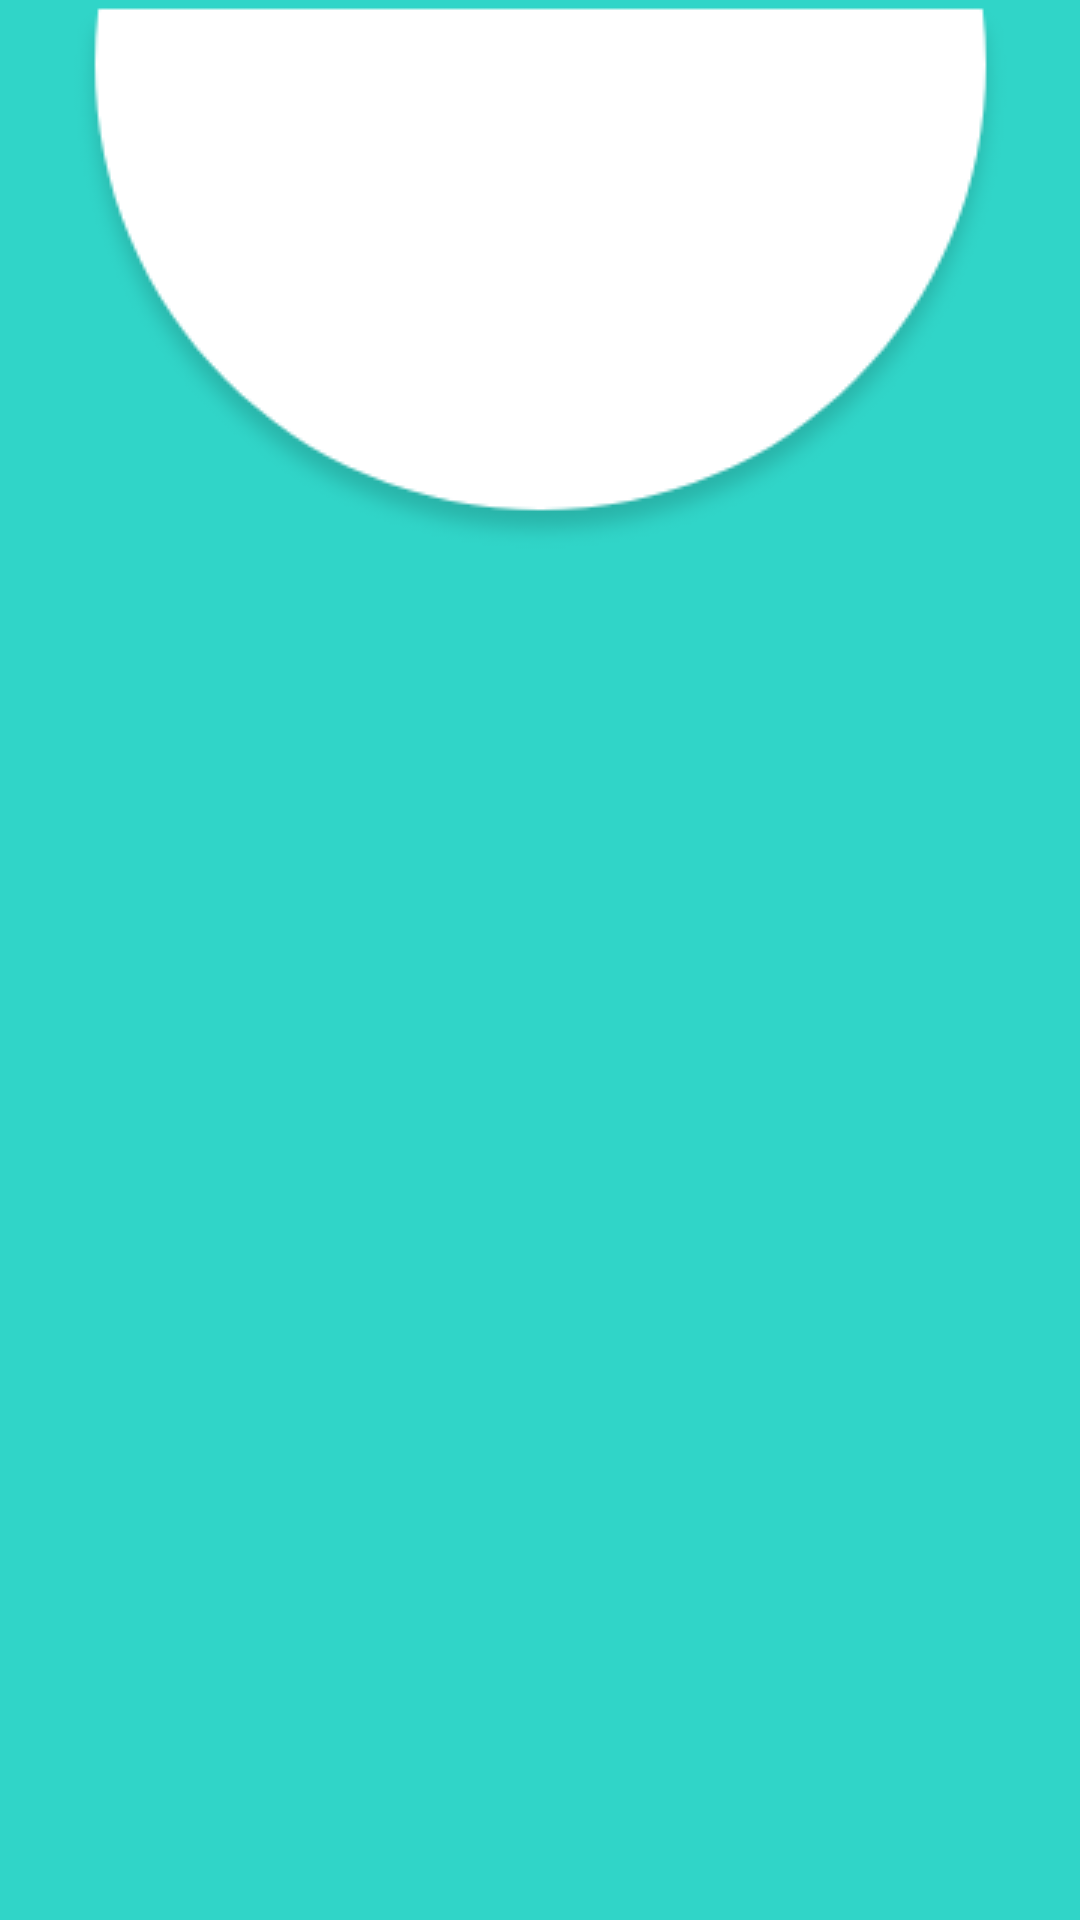

Android layout source for this screen:
<!-- AndroidManifest.xml: application theme Theme.Myportfoy -->
<!-- res/layout/kisisel_not.xml -->
<?xml version="1.0" encoding="utf-8"?>
<androidx.constraintlayout.widget.ConstraintLayout xmlns:android="http://schemas.android.com/apk/res/android"
    xmlns:app="http://schemas.android.com/apk/res-auto"
    xmlns:tools="http://schemas.android.com/tools"
    android:id="@+id/layout"
    android:layout_width="match_parent"
    android:layout_height="match_parent"
    android:background="@color/colorPrimary">


    <TextView
        android:id="@+id/nbasligi"
        android:layout_width="wrap_content"
        android:layout_height="wrap_content"
        android:layout_marginTop="140dp"
        app:layout_constraintEnd_toEndOf="parent"
        app:layout_constraintStart_toStartOf="parent"
        app:layout_constraintTop_toBottomOf="@+id/imageView5" />

    <TextView
        android:id="@+id/ynot"
        android:layout_width="wrap_content"
        android:layout_height="wrap_content"
        android:layout_marginTop="84dp"
        app:layout_constraintBottom_toBottomOf="parent"
        app:layout_constraintEnd_toEndOf="parent"
        app:layout_constraintHorizontal_bias="0.501"
        app:layout_constraintStart_toStartOf="parent"
        app:layout_constraintTop_toBottomOf="@+id/nbasligi"
        app:layout_constraintVertical_bias="0.0" />

    <ImageView
        android:id="@+id/imageView5"
        android:layout_width="wrap_content"
        android:layout_height="wrap_content"
        app:layout_constraintBottom_toBottomOf="parent"
        app:layout_constraintEnd_toEndOf="parent"
        app:layout_constraintStart_toStartOf="parent"
        app:layout_constraintTop_toTopOf="parent"
        app:layout_constraintVertical_bias="0.0"
        app:srcCompat="@drawable/homepage" />

    <ImageView
        android:id="@+id/imageView6"
        android:layout_width="wrap_content"
        android:layout_height="wrap_content"
        app:layout_constraintBottom_toBottomOf="@+id/imageView5"
        app:layout_constraintEnd_toEndOf="@+id/imageView5"
        app:layout_constraintHorizontal_bias="0.496"
        app:layout_constraintStart_toStartOf="@+id/imageView5"
        app:layout_constraintTop_toTopOf="@+id/imageView5"
        app:layout_constraintVertical_bias="0.139"
        app:srcCompat="@drawable/myportfoy_logo" />
</androidx.constraintlayout.widget.ConstraintLayout>
<!-- resources referenced by this layout -->
<resources>
  <color name="colorPrimary">#30D5C8</color>
  <!-- drawable homepage: png bitmap (drawable, 9471 bytes) -->
  <style name="Theme.Myportfoy" parent="Theme.AppCompat.Light.NoActionBar">&gt;
          
          <item name="colorPrimary">@color/colorPrimary</item>
          <item name="colorPrimaryVariant">@color/colorPrimaryDark</item>
          <item name="colorOnPrimary">@color/colorAccent</item>
          
          <item name="colorSecondary">@color/colorPrimary</item>
          <item name="colorSecondaryVariant">@color/colorPrimaryDark</item>
          <item name="colorOnSecondary">@color/colorView</item>
          
          <item name="android:statusBarColor" tools:targetApi="l">?attr/colorPrimaryVariant</item>
          
      </style>
  <color name="colorPrimaryDark">#30D5C8</color>
  <color name="colorAccent">#ffffff</color>
  <color name="colorView"> #000000 </color>
</resources>
